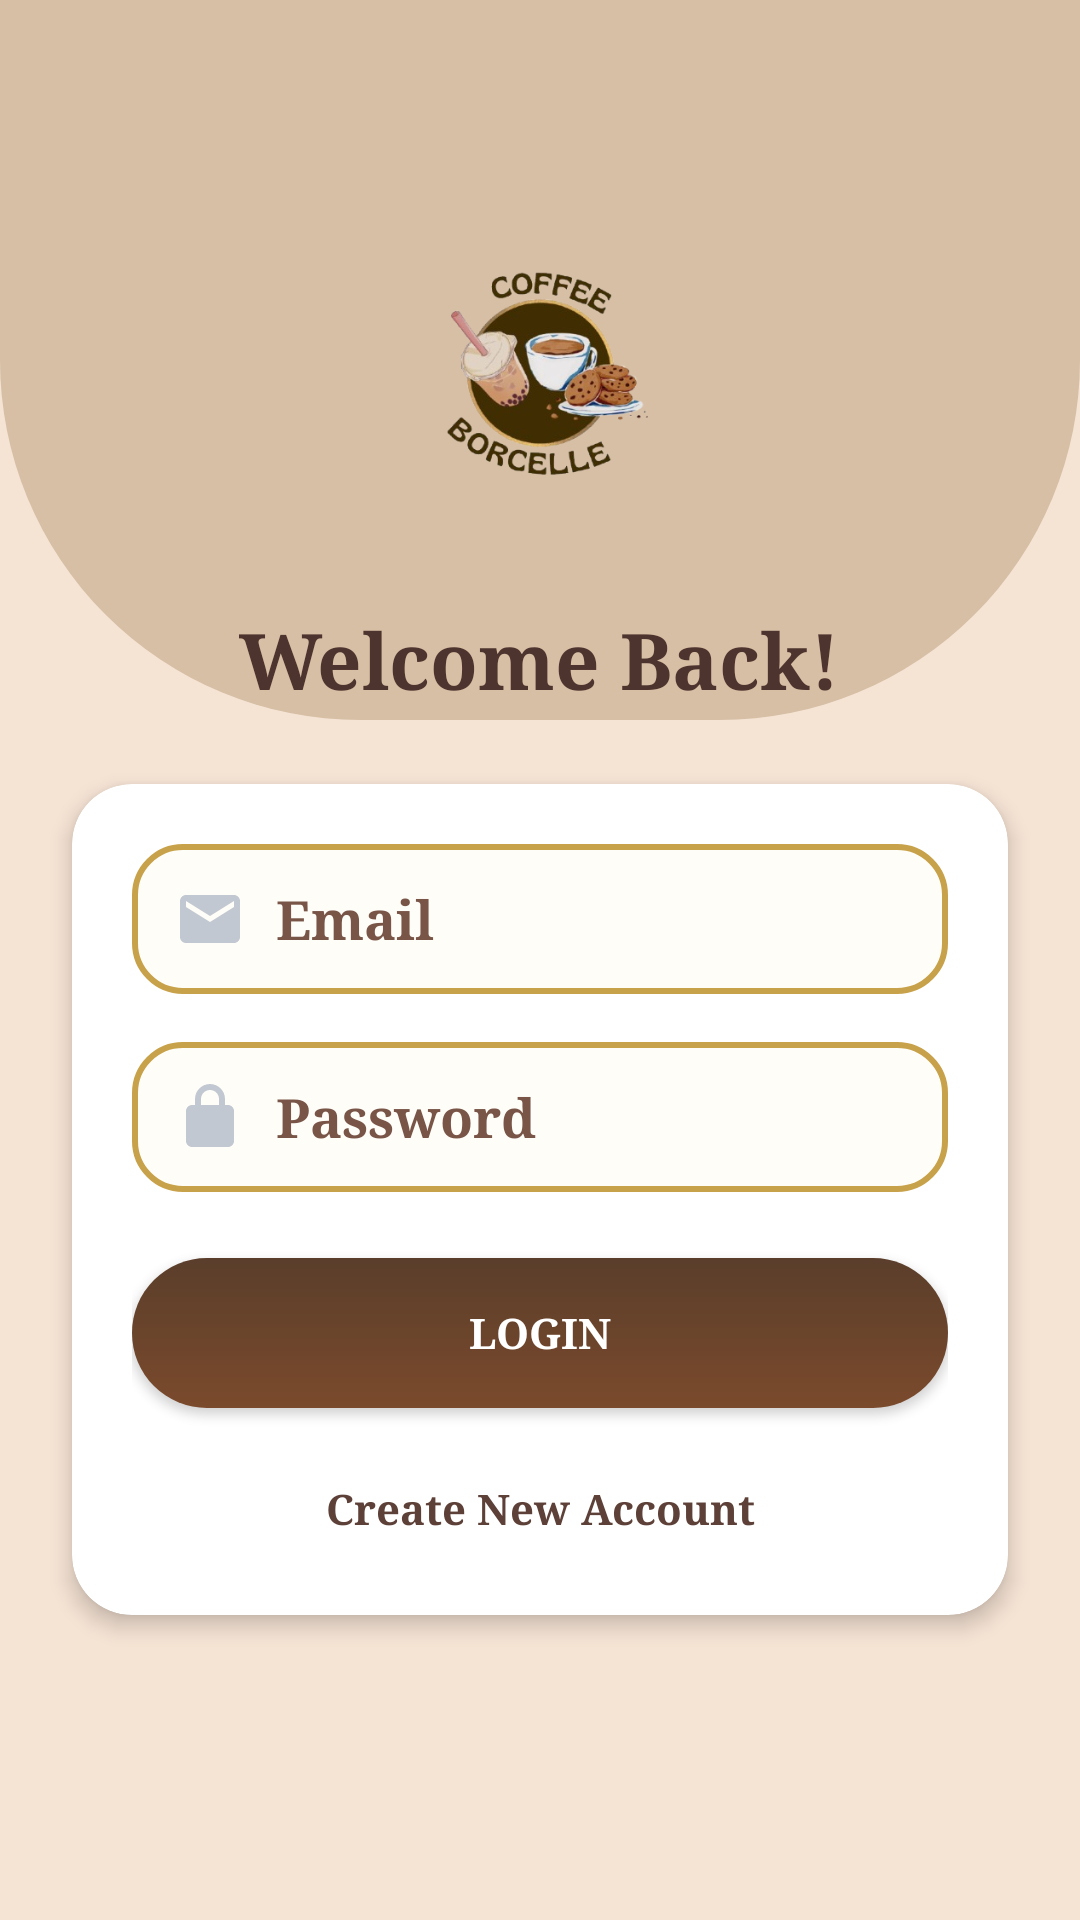

Here is an Android app screen rendered from its layout file. Give the layout XML and the strings, colors and styles it references.
<!-- AndroidManifest.xml: application theme Theme.CaffeeBorcelle -->
<!-- res/layout/activity_login_page.xml -->
<?xml version="1.0" encoding="utf-8"?>
<androidx.constraintlayout.widget.ConstraintLayout xmlns:android="http://schemas.android.com/apk/res/android"
    xmlns:app="http://schemas.android.com/apk/res-auto"
    xmlns:tools="http://schemas.android.com/tools"
    android:id="@+id/main"
    android:layout_width="match_parent"
    android:background="@color/coffee_light_cream"
    android:layout_height="match_parent"
    tools:context=".activity_login_page">

    
    <View
        android:id="@+id/topCurve"
        android:layout_width="match_parent"
        android:layout_height="240dp"
        android:background="@drawable/top_curve"
        app:layout_constraintTop_toTopOf="parent"/>
    
    <ImageView
        android:id="@+id/logo"
        android:layout_width="197dp"
        android:layout_height="142dp"
        android:layout_marginTop="52dp"
        android:src="@drawable/logo"
        app:layout_constraintEnd_toEndOf="parent"
        app:layout_constraintStart_toStartOf="parent"
        app:layout_constraintTop_toTopOf="parent" />

    
    <TextView
        android:id="@+id/titleLogin"
        android:layout_width="wrap_content"
        android:layout_height="wrap_content"
        android:text="Welcome Back!"
        android:fontFamily="serif"
        android:textSize="26sp"
        android:textStyle="bold"
        android:textColor="#4E342E"
        app:layout_constraintTop_toBottomOf="@id/logo"
        app:layout_constraintStart_toStartOf="parent"
        app:layout_constraintEnd_toEndOf="parent"
        android:layout_marginTop="8dp"/>

    
    <androidx.cardview.widget.CardView
        android:id="@+id/loginCard"
        android:layout_width="0dp"
        android:layout_height="wrap_content"
        android:layout_margin="24dp"
        app:cardCornerRadius="20dp"
        app:cardElevation="4dp"
        android:backgroundTint="@color/white"
        app:layout_constraintTop_toBottomOf="@id/titleLogin"
        app:layout_constraintStart_toStartOf="parent"
        app:layout_constraintEnd_toEndOf="parent">

        <LinearLayout
            android:layout_width="match_parent"
            android:layout_height="wrap_content"
            android:orientation="vertical"
            android:padding="20dp">

            
            <EditText
                android:id="@+id/etEmail"
                android:layout_width="match_parent"
                android:layout_height="50dp"
                android:fontFamily="serif"
                android:textStyle="bold"
                android:background="@drawable/glow_edittext"
                android:drawableStart="@drawable/ic_email"
                android:drawablePadding="10dp"
                android:hint="Email"
                android:paddingStart="14dp"
                android:textColor="#4E342E"
                android:textColorHint="#795548"/>

            
            <EditText
                android:id="@+id/etPassword"
                android:fontFamily="serif"
                android:textStyle="bold"
                android:layout_width="match_parent"
                android:layout_height="50dp"
                android:layout_marginTop="16dp"
                android:background="@drawable/glow_edittext"
                android:drawableStart="@drawable/ic_pass"
                android:drawablePadding="10dp"
                android:hint="Password"
                android:paddingStart="14dp"
                android:inputType="textPassword"
                android:textColor="#4E342E"
                android:textColorHint="#795548"/>

            
            <Button
                android:id="@+id/btnLogin"
                android:layout_width="match_parent"
                android:layout_height="50dp"
                android:fontFamily="serif"
                android:layout_marginTop="22dp"
                android:text="Login"
                android:clickable="true"
                android:backgroundTint="@null"
                android:textStyle="bold"
                android:textColor="@color/white"
                android:background="@drawable/cafe_btn"
                />

            
            <TextView
                android:id="@+id/txtCreate"
                android:layout_width="wrap_content"
                android:fontFamily="serif"
                android:layout_height="wrap_content"
                android:text="Create New Account"
                android:textSize="14sp"
                android:layout_marginTop="18dp"
                android:textColor="#5D4037"
                android:textStyle="bold"
                android:padding="6dp"
                android:gravity="center"
                android:layout_gravity="center"/>


        </LinearLayout>


    </androidx.cardview.widget.CardView>



</androidx.constraintlayout.widget.ConstraintLayout>
<!-- resources referenced by this layout -->
<resources>
  <color name="coffee_light_cream">#F5E3D4</color>
  <color name="white">#FFFFFFFF</color>
  <!-- drawable cafe_btn (drawable) -->
  <?xml version="1.0" encoding="utf-8"?>
  <shape xmlns:android="http://schemas.android.com/apk/res/android">
      <gradient
          android:startColor="@color/cafe_button_start"
          android:endColor="@color/cafe_button_end"
          android:angle="90"/>
      <corners android:radius="25dp"/>
      <padding android:left="20dp" android:right="20dp" android:top="12dp" android:bottom="12dp"/>
  </shape>
  <!-- drawable glow_edittext (drawable) -->
  <?xml version="1.0" encoding="utf-8"?>
  <layer-list xmlns:android="http://schemas.android.com/apk/res/android">
  
      <item>
          <shape android:shape="rectangle">
              <corners android:radius="18dp"/>
              <solid android:color="#FFF7E6"/>
          </shape>
      </item>
  
      <item android:insetLeft="2dp"
          android:insetRight="2dp"
          android:insetTop="2dp"
          android:insetBottom="2dp">
  
          <shape android:shape="rectangle">
              <corners android:radius="16dp"/>
              <stroke
                  android:width="2dp"
                  android:color="#C8A24A"/>
              <solid android:color="#FFFDF8"/>
          </shape>
      </item>
  
  </layer-list>
  <!-- drawable ic_email (drawable) -->
  <?xml version="1.0" encoding="utf-8"?>
  <vector xmlns:android="http://schemas.android.com/apk/res/android"
  
      android:width="24dp"
      android:height="24dp"
      android:viewportWidth="24"
      android:viewportHeight="24">
      <path
          android:fillColor="#C1C8D1"
          android:pathData="M20,4H4c-1.1,0 -1.99,0.9 -1.99,2L2,18c0,1.1 0.89,2 1.99,2H20c1.1,0 2,-0.9 2,-2V6c0,-1.1 -0.9,-2 -2,-2zM20,8l-8,5 -8,-5V6l8,5 8,-5v2z" />
  
  </vector>
  <!-- drawable ic_pass (drawable) -->
  <?xml version="1.0" encoding="utf-8"?>
  <vector xmlns:android="http://schemas.android.com/apk/res/android"
  
      android:width="24dp"
      android:height="24dp"
      android:viewportWidth="24"
      android:viewportHeight="24">
  
      <path
          android:fillColor="#C1C8D1"
  
          android:pathData="M12,1C9.24,1 7,3.24 7,6v2H6c-1.1,0 -2,0.9 -2,2v10c0,1.1 0.9,2 2,2h12c1.1,0 2,-0.9 2,-2V10c0,-1.1 -0.9,-2 -2,-2h-1V6c0,-2.76 -2.24,-5 -5,-5zM12,3c1.66,0 3,1.34 3,3v2H9V6c0,-1.66 1.34,-3 3,-3zM12,17c1.1,0 2,-0.9 2,-2s-0.9,-2 -2,-2 -2,0.9 -2,2 0.9,2 2,2z"/>
  
  
  
  </vector>
  <!-- drawable logo: png bitmap (drawable, 98264 bytes) -->
  <!-- drawable top_curve (drawable) -->
  <?xml version="1.0" encoding="utf-8"?>
  <shape xmlns:android="http://schemas.android.com/apk/res/android"
      android:shape="rectangle">
  
      <solid android:color="@color/cafe_light" />
  
      <corners android:bottomLeftRadius="120dp" android:bottomRightRadius="120dp" />
  </shape>
  <style name="Theme.CaffeeBorcelle" parent="Base.Theme.CaffeeBorcelle" />
  <color name="cafe_button_start">#7B4A2C</color>
  <color name="cafe_button_end">#5A3E2B</color>
  <color name="cafe_light">#D7BFA5</color>
  <style name="Base.Theme.CaffeeBorcelle" parent="Theme.Material3.Light.NoActionBar">
  
          
          <item name="colorPrimary">@color/brownDark</item>
          <item name="colorOnPrimary">@color/white</item>
  
          
          <item name="colorSecondary">@color/brownDark</item>
          <item name="colorOnSecondary">@color/white</item>
  
          
          <item name="colorOnBackground">@color/black</item>
          <item name="colorSurface">@color/white</item>
          <item name="colorOnSurface">@color/black</item>
  
          
          <item name="materialButtonStyle">@style/BrownButton</item>
  
      </style>
  <color name="brownDark">#4E342E</color>
  <color name="black">#FF000000</color>
  <style name="BrownButton" parent="Widget.Material3.Button">
          <item name="backgroundTint">@color/brownDark</item>
          <item name="android:textColor">@color/white</item>
      </style>
</resources>
